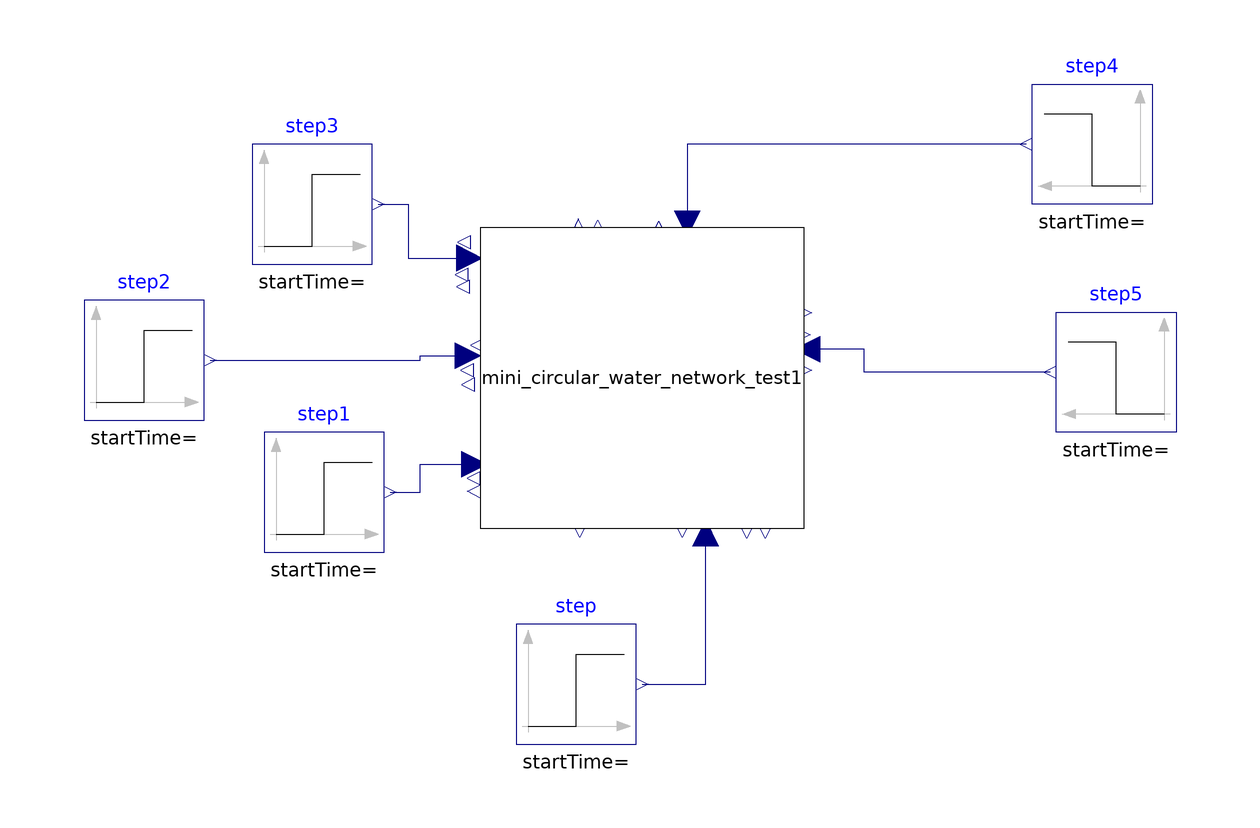

This picture is the connection diagram that the Modelica source below describes through its graphical annotations.

model wrapper_mini_circular_water_network
  mini_circular_water_network mini_circular_water_network_test1
    annotation (Placement(transformation(extent={{-22,4},{32,54}})));
  Modelica.Blocks.Sources.Step step
    annotation (Placement(transformation(extent={{-16,-32},{4,-12}})));
  Modelica.Blocks.Sources.Step step1
    annotation (Placement(transformation(extent={{-58,0},{-38,20}})));
  Modelica.Blocks.Sources.Step step2
    annotation (Placement(transformation(extent={{-88,22},{-68,42}})));
  Modelica.Blocks.Sources.Step step3
    annotation (Placement(transformation(extent={{-60,48},{-40,68}})));
  Modelica.Blocks.Sources.Step step4
    annotation (Placement(transformation(extent={{90,58},{70,78}})));
  Modelica.Blocks.Sources.Step step5
    annotation (Placement(transformation(extent={{94,20},{74,40}})));
equation
  connect(step.y, mini_circular_water_network_test1.w_v_6) annotation (Line(
        points={{5,-22},{15.584,-22},{15.584,3.13043}}, color={0,0,127}));
  connect(step3.y, mini_circular_water_network_test1.w_v_3) annotation (Line(
        points={{-39,58},{-34,58},{-34,49},{-23.728,49}}, color={0,0,127}));
  connect(step2.y, mini_circular_water_network_test1.w_v_2) annotation (Line(
        points={{-67,32},{-32,32},{-32,32.6957},{-23.944,32.6957}}, color={0,0,
          127}));
  connect(step1.y, mini_circular_water_network_test1.w_p_1) annotation (Line(
        points={{-37,10},{-32,10},{-32,14.6522},{-22.864,14.6522}}, color={0,0,
          127}));
  connect(step5.y, mini_circular_water_network_test1.w_v_5) annotation (Line(
        points={{73,30},{42,30},{42,33.7826},{32.432,33.7826}}, color={0,0,127}));
  connect(step4.y, mini_circular_water_network_test1.w_p_4) annotation (Line(
        points={{69,68},{12.56,68},{12.56,54.6522}}, color={0,0,127}));
  annotation (
    Icon(coordinateSystem(preserveAspectRatio=false)),
    Diagram(coordinateSystem(preserveAspectRatio=false)),
    uses(Modelica(version="4.0.0"), MinimalBergischGladbachPI(version="1"),
      mini_circular_water_network(version="1")),
    version="1");
end wrapper_mini_circular_water_network;